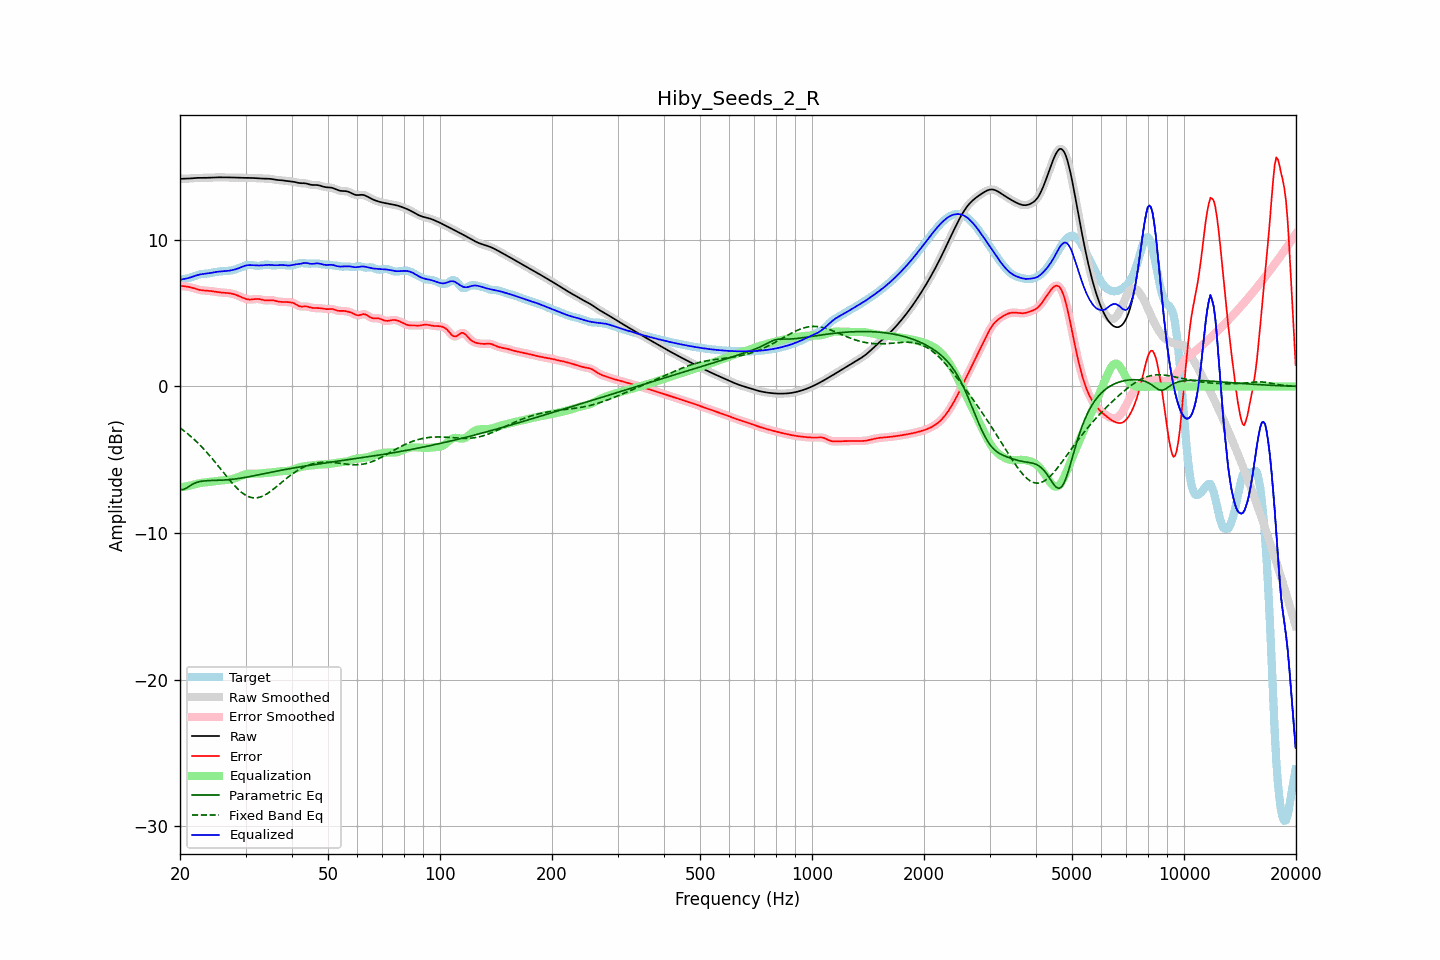

Values plotted in this chart, from the file beside it:
frequency, raw, error, smoothed, error_smoothed, equalization, parametric_eq, fixed_band_eq, equalized_raw, equalized_smoothed, target
20.00, 14.17, 6.88, 14.17, 6.88, -6.88, -7.03, -2.83, 7.29, 7.29, 7.29
20.20, 14.17, 6.86, 14.17, 6.86, -6.87, -7.03, -2.91, 7.31, 7.30, 7.31
20.40, 14.18, 6.85, 14.18, 6.85, -6.85, -7.04, -2.99, 7.33, 7.32, 7.33
20.61, 14.18, 6.83, 14.18, 6.83, -6.83, -6.99, -3.08, 7.35, 7.35, 7.35
20.81, 14.18, 6.82, 14.18, 6.82, -6.81, -6.93, -3.16, 7.37, 7.37, 7.36
21.02, 14.19, 6.80, 14.19, 6.80, -6.79, -6.86, -3.25, 7.39, 7.39, 7.39
21.23, 14.19, 6.78, 14.19, 6.78, -6.77, -6.79, -3.34, 7.42, 7.42, 7.41
21.44, 14.20, 6.75, 14.20, 6.75, -6.75, -6.73, -3.44, 7.46, 7.46, 7.45
21.66, 14.21, 6.72, 14.21, 6.72, -6.72, -6.66, -3.54, 7.50, 7.50, 7.49
21.87, 14.22, 6.69, 14.22, 6.69, -6.69, -6.61, -3.64, 7.54, 7.53, 7.53
22.09, 14.23, 6.66, 14.23, 6.66, -6.66, -6.57, -3.74, 7.57, 7.57, 7.57
22.31, 14.24, 6.62, 14.24, 6.62, -6.63, -6.53, -3.85, 7.61, 7.61, 7.61
22.54, 14.24, 6.60, 14.24, 6.60, -6.61, -6.50, -3.95, 7.63, 7.63, 7.64
22.76, 14.24, 6.57, 14.24, 6.58, -6.58, -6.48, -4.07, 7.66, 7.66, 7.67
22.99, 14.24, 6.56, 14.24, 6.56, -6.57, -6.46, -4.18, 7.67, 7.67, 7.68
23.22, 14.24, 6.55, 14.24, 6.55, -6.55, -6.45, -4.30, 7.69, 7.69, 7.69
23.45, 14.24, 6.54, 14.24, 6.54, -6.54, -6.44, -4.42, 7.70, 7.70, 7.70
23.69, 14.24, 6.54, 14.24, 6.54, -6.53, -6.43, -4.54, 7.71, 7.71, 7.71
23.92, 14.25, 6.53, 14.25, 6.53, -6.52, -6.42, -4.66, 7.73, 7.73, 7.72
24.16, 14.26, 6.51, 14.26, 6.51, -6.51, -6.42, -4.79, 7.75, 7.75, 7.74
24.40, 14.26, 6.50, 14.26, 6.50, -6.49, -6.42, -4.92, 7.77, 7.77, 7.76
24.65, 14.27, 6.48, 14.27, 6.48, -6.48, -6.41, -5.05, 7.79, 7.79, 7.79
24.89, 14.27, 6.46, 14.27, 6.46, -6.46, -6.41, -5.18, 7.81, 7.81, 7.81
25.14, 14.27, 6.44, 14.27, 6.44, -6.45, -6.41, -5.32, 7.82, 7.82, 7.83
25.39, 14.27, 6.43, 14.27, 6.43, -6.44, -6.40, -5.45, 7.84, 7.84, 7.84
25.65, 14.27, 6.42, 14.27, 6.42, -6.42, -6.40, -5.59, 7.85, 7.85, 7.85
25.91, 14.27, 6.41, 14.27, 6.41, -6.41, -6.39, -5.73, 7.86, 7.86, 7.86
26.16, 14.27, 6.40, 14.27, 6.40, -6.40, -6.39, -5.87, 7.86, 7.86, 7.87
26.43, 14.27, 6.39, 14.27, 6.39, -6.39, -6.38, -6.00, 7.87, 7.87, 7.87
26.69, 14.27, 6.39, 14.27, 6.39, -6.39, -6.37, -6.14, 7.88, 7.88, 7.88
26.96, 14.27, 6.37, 14.27, 6.37, -6.37, -6.36, -6.27, 7.89, 7.89, 7.89
27.23, 14.27, 6.36, 14.27, 6.36, -6.36, -6.35, -6.40, 7.91, 7.91, 7.91
27.50, 14.27, 6.34, 14.27, 6.34, -6.34, -6.34, -6.53, 7.93, 7.93, 7.93
27.77, 14.26, 6.32, 14.26, 6.32, -6.31, -6.33, -6.66, 7.95, 7.95, 7.95
28.05, 14.26, 6.28, 14.26, 6.28, -6.28, -6.32, -6.78, 7.98, 7.98, 7.98
28.33, 14.26, 6.25, 14.26, 6.25, -6.24, -6.30, -6.89, 8.02, 8.02, 8.01
28.62, 14.25, 6.20, 14.25, 6.20, -6.20, -6.29, -7.01, 8.05, 8.05, 8.05
28.90, 14.25, 6.15, 14.25, 6.15, -6.15, -6.27, -7.11, 8.10, 8.10, 8.09
29.19, 14.24, 6.11, 14.24, 6.10, -6.10, -6.25, -7.20, 8.14, 8.14, 8.14
29.48, 14.24, 6.06, 14.24, 6.06, -6.06, -6.24, -7.29, 8.19, 8.19, 8.19
29.78, 14.24, 6.01, 14.24, 6.01, -6.02, -6.22, -7.37, 8.22, 8.22, 8.23
30.08, 14.24, 5.97, 14.24, 5.97, -5.99, -6.20, -7.43, 8.25, 8.25, 8.27
30.38, 14.24, 5.95, 14.24, 5.95, -5.96, -6.18, -7.49, 8.27, 8.27, 8.29
30.68, 14.24, 5.93, 14.24, 5.93, -5.95, -6.16, -7.53, 8.28, 8.28, 8.30
30.99, 14.23, 5.93, 14.23, 5.93, -5.95, -6.14, -7.57, 8.28, 8.28, 8.30
31.30, 14.23, 5.94, 14.23, 5.94, -5.95, -6.12, -7.59, 8.28, 8.28, 8.29
31.61, 14.22, 5.96, 14.22, 5.96, -5.95, -6.09, -7.61, 8.27, 8.27, 8.27
31.93, 14.22, 5.97, 14.22, 5.97, -5.95, -6.07, -7.60, 8.27, 8.27, 8.24
32.24, 14.21, 5.98, 14.21, 5.98, -5.95, -6.05, -7.60, 8.26, 8.26, 8.24
32.57, 14.20, 5.97, 14.20, 5.97, -5.95, -6.03, -7.57, 8.26, 8.26, 8.23
32.89, 14.20, 5.95, 14.20, 5.94, -5.94, -6.00, -7.54, 8.26, 8.26, 8.25
33.22, 14.19, 5.92, 14.19, 5.92, -5.93, -5.98, -7.50, 8.27, 8.27, 8.27
33.55, 14.19, 5.89, 14.19, 5.89, -5.91, -5.96, -7.45, 8.27, 8.28, 8.30
33.89, 14.19, 5.88, 14.19, 5.88, -5.90, -5.94, -7.39, 8.29, 8.29, 8.31
34.23, 14.19, 5.88, 14.19, 5.88, -5.89, -5.91, -7.33, 8.30, 8.30, 8.31
34.57, 14.18, 5.88, 14.18, 5.88, -5.88, -5.89, -7.26, 8.30, 8.30, 8.31
34.92, 14.17, 5.89, 14.17, 5.89, -5.87, -5.87, -7.18, 8.30, 8.30, 8.29
35.27, 14.16, 5.89, 14.16, 5.89, -5.87, -5.85, -7.10, 8.29, 8.29, 8.27
35.62, 14.14, 5.88, 14.14, 5.87, -5.86, -5.82, -7.02, 8.28, 8.28, 8.26
35.97, 14.11, 5.86, 14.12, 5.85, -5.84, -5.80, -6.93, 8.27, 8.27, 8.26
... 635 more rows
